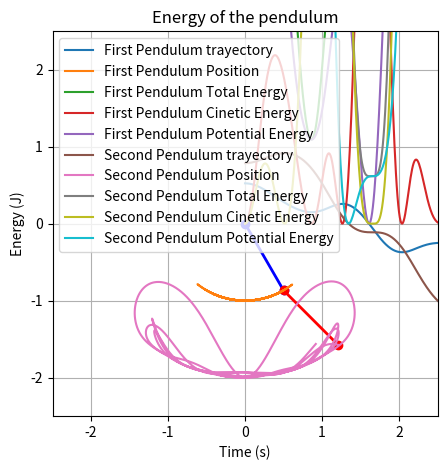

Recreate this plot in Python.
import numpy as np
import matplotlib.pyplot as plt
from scipy.integrate import odeint
from matplotlib.animation import FuncAnimation
import math
from scipy.interpolate import interp1d

def E (mass, length, gravity, theta, omega):
    return T(mass, length, omega) + V(mass, gravity, length, theta)

def T (mass, length, omega):
    return (1/2)*mass*(length**2)*(omega**2)

def V (mass, gravity, length, theta):
    return mass*gravity*length - (mass*gravity*length)*(np.cos(theta))

def solve_pendulum(theta1_0, theta2_0, theta1_p0, theta2_p0, delta, t0, tf, N, length, gravity):
    # Definir las ecuaciones diferenciales del péndulo doble
    def f(t, y):
        theta1, theta1_p, theta2, theta2_p = y
        cos_delta = np.cos(delta)
        sin_delta = np.sin(delta)
        theta1_pp = ( -gravity/length*(2*np.sin(theta1)-np.cos(theta1-theta2)*np.sin(theta2)) - np.sin(theta1-theta2)*(theta2_p**2 + np.cos(theta1-theta2)*theta1_p**2)  )/(2 - (np.cos(theta1-theta2))**2)
        theta2_pp = ( -gravity/length*(np.sin(theta2)-2*np.cos(theta1-theta2)*np.sin(theta1)) + np.sin(theta1-theta2)*(theta1_p**2 + np.cos(theta1-theta2)*theta2_p**2)  )/(2 - (np.cos(theta1-theta2))**2)
        return [theta1_p, theta1_pp, theta2_p, theta2_pp]

    # Calcular el intervalo de tiempo
    dt = (tf - t0) / N

    # Crear las matrices para almacenar las soluciones
    theta1 = np.zeros(N)
    theta2 = np.zeros(N)

    theta1_p = np.zeros(N)
    theta2_p = np.zeros(N)

    # Establecer las condiciones iniciales
    theta1[0] = theta1_0
    theta2[0] = theta2_0

    theta1_p[0] = theta1_p0
    theta2_p[0] = theta2_p0

    # Usar el método de Runge-Kutta de cuarto orden para resolver las ecuaciones diferenciales
    for i in range(N-1):
        y = [theta1[i], theta1_p[i], theta2[i], theta2_p[i]]
        k1 = dt * np.array(f(t0 + i*dt, y))
        k2 = dt * np.array(f(t0 + i*dt + dt/2, y + k1/2))
        k3 = dt * np.array(f(t0 + i*dt + dt/2, y + k2/2))
        k4 = dt * np.array(f(t0 + i*dt + dt, y + k3))
        y = y + (k1 + 2*k2 + 2*k3 + k4) / 6
        theta1[i+1] = y[0]
        theta1_p[i+1] = y[1]
        theta2[i+1] = y[2]
        theta2_p[i+1] = y[3]

    return theta1, theta2, theta1_p, theta2_p

def anim (t, theta1, theta2, l1, l2, title ):
    fig, ax = plt.subplots(figsize=(5,5))
    ax.set_xlim(-2.5, 2.5)
    ax.set_ylim(-2.5, 2.5)
    ax.set_aspect('equal')
    ax.grid()

    # Creating the lines for the double pendulum
    line1, = ax.plot([], [], 'o-', lw=2, color='b')
    line2, = ax.plot([], [], 'o-', lw=2, color='r')

    theta1_interp = interp1d(t, theta1)
    theta2_interp = interp1d(t, theta2)

    # Function to update the lines for the double pendulum at each time step
    def update(i):
        theta1 = theta1_interp(t[i])
        theta2 = theta2_interp(t[i])
        
        x1 = l1*np.sin(theta1)
        y1 = -l1*np.cos(theta1)
        x2 = x1 + l2*np.sin(theta2)
        y2 = y1 - l2*np.cos(theta2)
        
        line1.set_data([0, x1], [0, y1])
        line2.set_data([x1, x2], [y1, y2])
        
        return line1, line2,

    # Creating the animation
    anim = FuncAnimation(fig, update, frames=len(t), interval=10, blit=True, repeat=False)

    # Show the animation
    plt.title(title)
    plt.xlabel("Horizontal position (m)")
    plt.ylabel("Vertical position (m)")
    plt.show()

def pendulum_trayectory (t, theta, label_):
    plt.plot(t, theta, label = label_)
    plt.legend()
    plt.title ("Trayectory of the pendulum")
    plt.xlabel("Time (s)")
    plt.ylabel("Angle (rad)")
    plt.show()

def pendulum_position (x, y, label_):
    plt.plot(x, y, label = label_)
    plt.legend()
    plt.title("Position of the pendulum")
    plt.xlabel("Horizontal position (m)")
    plt.ylabel("Vertical position (m)")
    plt.show()

def plot_energy (t, theta, theta_p, length, gravity, label1, label2, label3):
    plt.plot(t, E(10, length, gravity, theta, theta_p), label = label1)
    plt.plot(t, T(10, length, theta_p), label = label2)
    plt.plot(t, V(10, 9.81, length, theta), label = label3)
    plt.title("Energy of the pendulum")
    plt.xlabel("Time (s)")
    plt.ylabel("Energy (J)")
    plt.legend()
    plt.show()
    

if __name__ == "__main__":
    
    # Parámetros
    length = 1.0
    theta1_0 = np.pi/6
    theta2_0 = np.pi/4
    theta1_p0 = 0.0
    theta2_p0 = 0.0
    delta = theta1_0 - theta2_0
    t0 = 0.0
    tf = 20
    N = 2000
    t = np.arange(t0, tf, (tf-t0)/N)

    # Resolver las ecuaciones diferenciales
    theta1, theta2, theta1_p, theta2_p = solve_pendulum(theta1_0, theta2_0, theta1_p0, theta2_p0, delta, t0, tf, N, length, 9.81)

    anim(t, theta1, theta2, length, length, "Double Pendulum animation")
    #animate_pendulum(np.linspace(t0, tf, N+1), theta1, theta2, length, length)

    x1_ = length*np.sin(theta1)
    y1_ = -length*np.cos(theta1)

    x2_ =  x1_ + length*np.sin(theta2)
    y2_ = y1_ - length*np.cos(theta2)

    pendulum_trayectory(t, theta1, "First Pendulum trayectory")

    pendulum_position(x1_, y1_, "First Pendulum Position")

    plot_energy(t, theta1, theta1_p, length, 9.81, "First Pendulum Total Energy", "First Pendulum Cinetic Energy", "First Pendulum Potential Energy")

    pendulum_trayectory(t, theta2, "Second Pendulum trayectory")

    pendulum_position(x2_, y2_, "Second Pendulum Position")

    plot_energy(t, theta2, theta2_p, length, 9.81, "Second Pendulum Total Energy", "Second Pendulum Cinetic Energy", "Second Pendulum Potential Energy")
    

